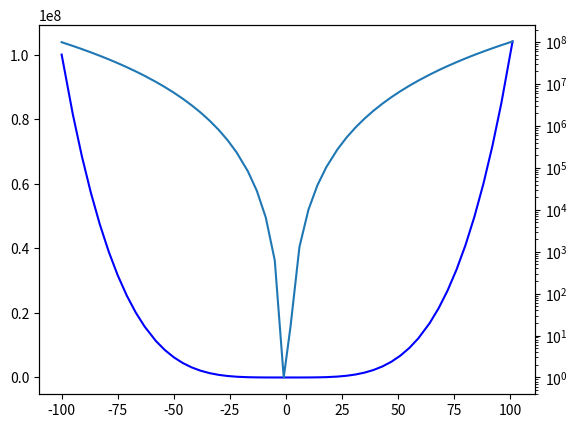

This figure's Python source:
#2. Plot the function y = x4 over the domain -100 to 100 on a linear grid and on a log-log grid. Plot
#   the log(base10) of this function on a linear grid. Combine these to make one single, three-panel
#   figure, using different color and line/marker combinations for each panel. Use grid lines, 
#   reasonable font sizes for labels, and make the panel dimensions demonstrative of the differences between the three plots.

import matplotlib.pyplot as plt
import sys
import numpy as np
import math

def question_2():
	x = np.linspace(-100,101).astype(int)
	y = x**4
	

	
	fig, ax1 = plt.subplots()

	ax1.plot(x,y,'b')
	
	ax2 = ax1.twinx()
	ax2.set_yscale('log')


	ax2.plot(x,y)

	
	


	plt.show()

question_2()
